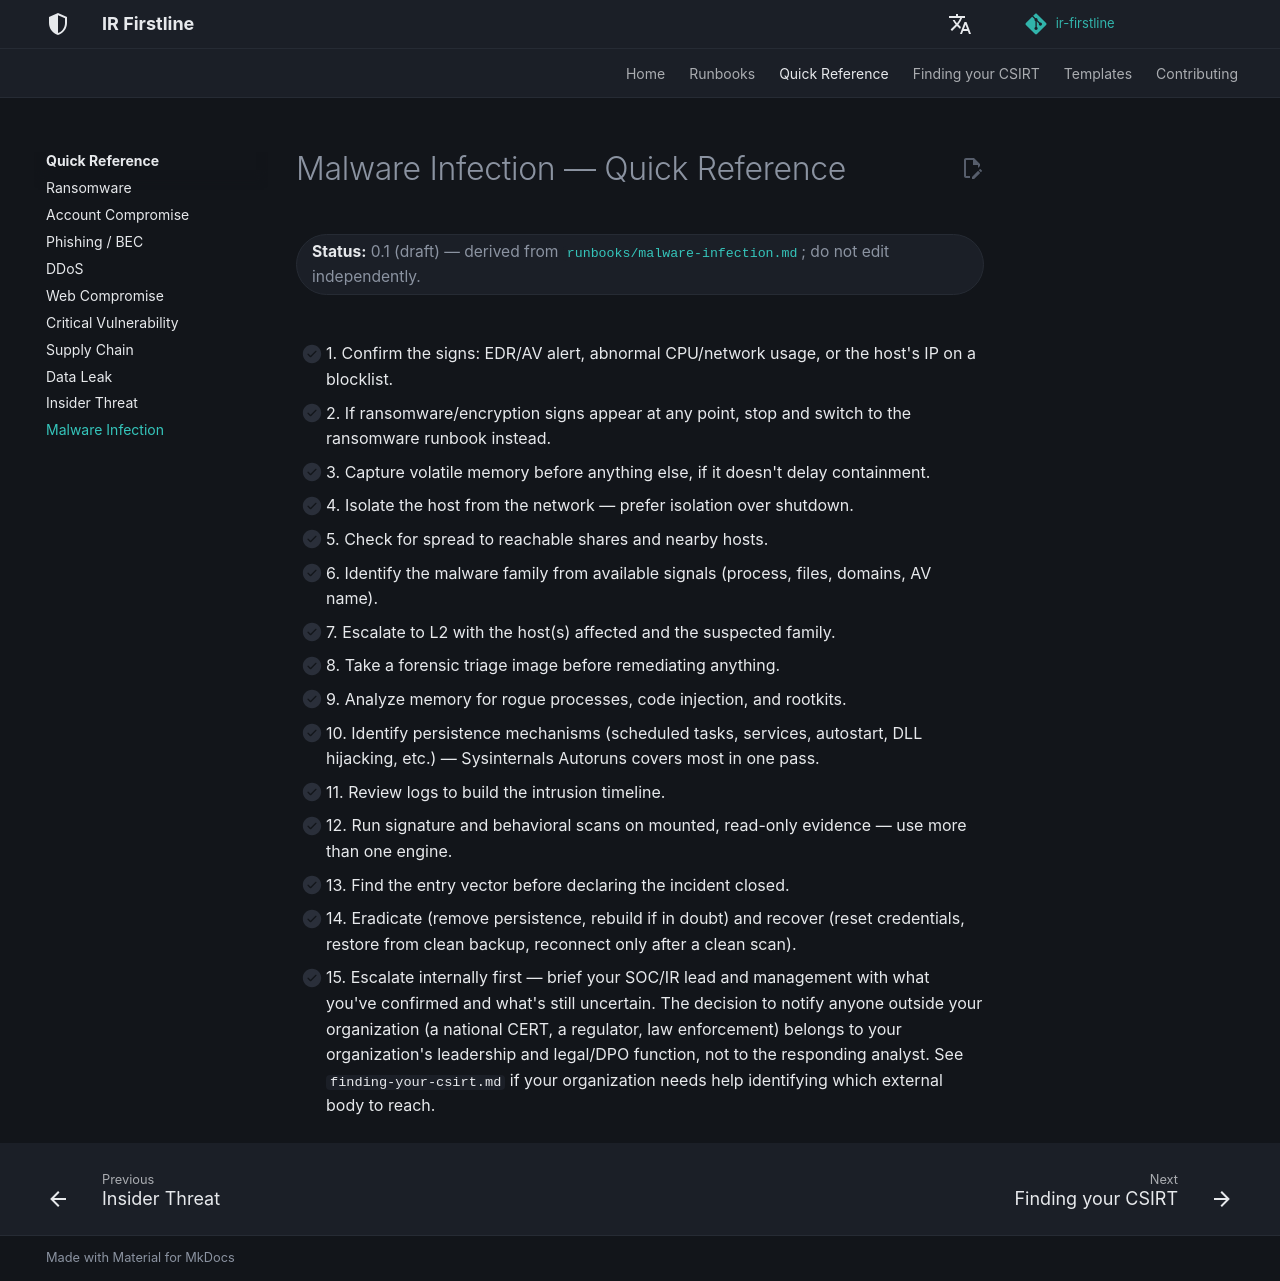

repository: MiracleDvm/ir-firstline · page: quick-reference/malware-infection/index.html · generator: mkdocs

# Malware Infection — Quick Reference

**Status:** 0.1 (draft) — derived from [`runbooks/malware-infection.md`](../runbooks/malware-infection.md); do not edit independently.
{: .irf-status }

- [ ] 1. Confirm the signs: EDR/AV alert, abnormal CPU/network usage, or the host's IP on a blocklist.
- [ ] 2. If ransomware/encryption signs appear at any point, stop and switch to the ransomware runbook instead.
- [ ] 3. Capture volatile memory before anything else, if it doesn't delay containment.
- [ ] 4. Isolate the host from the network — prefer isolation over shutdown.
- [ ] 5. Check for spread to reachable shares and nearby hosts.
- [ ] 6. Identify the malware family from available signals (process, files, domains, AV name).
- [ ] 7. Escalate to L2 with the host(s) affected and the suspected family.
- [ ] 8. Take a forensic triage image before remediating anything.
- [ ] 9. Analyze memory for rogue processes, code injection, and rootkits.
- [ ] 10. Identify persistence mechanisms (scheduled tasks, services, autostart, DLL hijacking, etc.) — Sysinternals Autoruns covers most in one pass.
- [ ] 11. Review logs to build the intrusion timeline.
- [ ] 12. Run signature and behavioral scans on mounted, read-only evidence — use more than one engine.
- [ ] 13. Find the entry vector before declaring the incident closed.
- [ ] 14. Eradicate (remove persistence, rebuild if in doubt) and recover (reset credentials, restore from clean backup, reconnect only after a clean scan).
- [ ] 15. Escalate internally first — brief your SOC/IR lead and management with what you've confirmed and what's still uncertain. The decision to notify anyone outside your organization (a national CERT, a regulator, law enforcement) belongs to your organization's leadership and legal/DPO function, not to the responding analyst. See `finding-your-csirt.md` if your organization needs help identifying which external body to reach.
